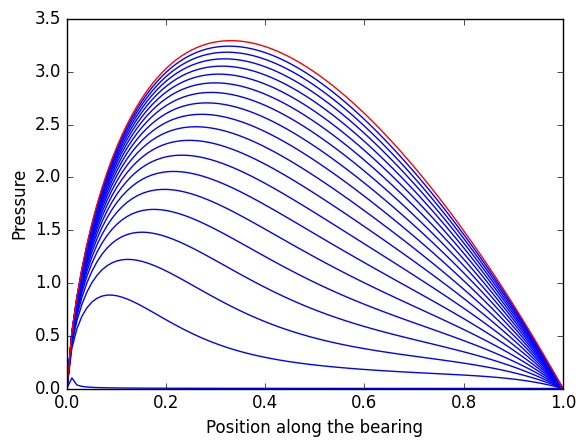

Write Python code to recreate this figure.
import numpy as np
import matplotlib.pyplot as plt

plt.clf()
#init of space

nx = 100
xmax = 1
x = np.linspace(0, xmax, nx)
dx = xmax/nx

#init of dependent

p_old = np.zeros(nx)
p_new = np.zeros(nx)

#init of film thickness values

A = -0.04*10**(-3)
B = 0.02*10**(-3)


def h(i):
    return (A*i + B)
"""
def dhdx(i):
    return (A)

def dh3dx(i):
    return (3*A*(h(i)))
"""
#visualization func

def visualize(xtitle, ytitle, var, colour):
    plt.style.use("classic")
    plt.plot(np.linspace(0,xmax,nx), var, colour)   
    #plt.ylim(-0.01,ylimup) 
    plt.xlabel(xtitle)
    plt.ylabel(ytitle)
    plt.grid()
    plt.show()
    

#init of BCs and consts

mu = 10**(-3) #Pa s
U = 20 #m/s

#solution 
for b in range(2000):
    for j in range(1, nx - 1):
        p_new[j] = (-mu*U*(dx**2)/(h(j))) + (p_old[j-1] + p_old[j+1])/2
    p_old = p_new
    
    if (b%100 == 0):
        if (b > 1800):
            visualize("Position along the bearing", "Pressure", p_new, "r-")
        else:
            visualize("Position along the bearing", "Pressure", p_new, "b-")  
    
